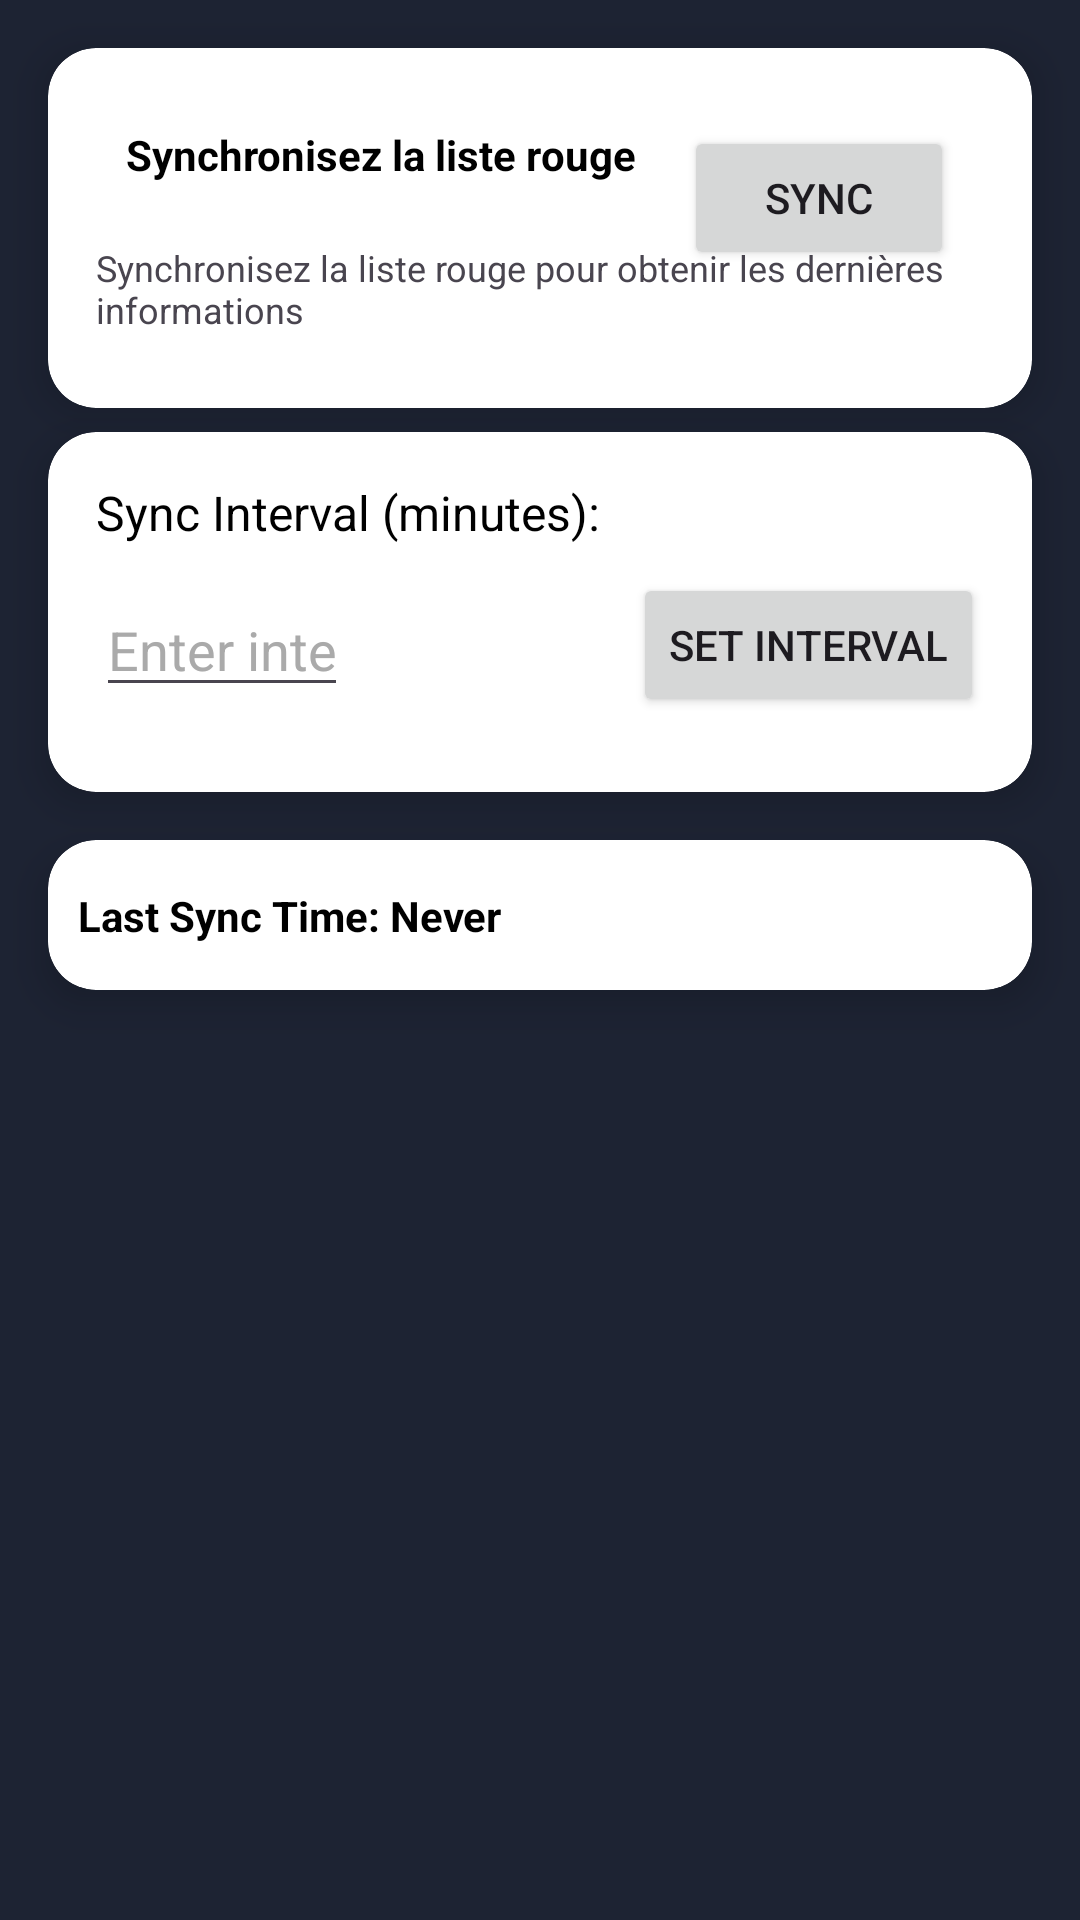

Here is an Android app screen rendered from its layout file. Give the layout XML and the strings, colors and styles it references.
<!-- AndroidManifest.xml: application theme Theme.ListeRouge -->
<!-- res/layout/fragment_settings.xml -->
<?xml version="1.0" encoding="utf-8"?>
<androidx.constraintlayout.widget.ConstraintLayout
    xmlns:android="http://schemas.android.com/apk/res/android"
    xmlns:app="http://schemas.android.com/apk/res-auto"
    xmlns:tools="http://schemas.android.com/tools"
    android:background="#1d2333"
    android:layout_width="match_parent"
    android:layout_height="match_parent"
    tools:context=".fragments.SettingsFragment">

    
    <androidx.cardview.widget.CardView
        android:id="@+id/cardView7"
        android:layout_width="match_parent"
        android:layout_height="120dp"
        android:layout_margin="16dp"
        android:background="@drawable/walpapergradient"
        app:cardCornerRadius="16dp"
        app:cardElevation="8dp"
        app:contentPadding="16dp"
        app:layout_constraintEnd_toEndOf="parent"
        app:layout_constraintStart_toStartOf="parent"
        app:layout_constraintTop_toTopOf="parent">

        <androidx.constraintlayout.widget.ConstraintLayout
            android:layout_width="match_parent"
            android:layout_height="match_parent">

            <TextView
                android:id="@+id/facetxtview"
                android:layout_width="wrap_content"
                android:layout_height="wrap_content"
                android:layout_marginStart="10dp"
                android:layout_marginTop="10dp"
                android:text="@string/syncredlist"
                android:textColor="@android:color/black"
                android:textStyle="bold"
                app:layout_constraintStart_toStartOf="parent"
                app:layout_constraintTop_toTopOf="parent" />

            <TextView
                android:layout_width="wrap_content"
                android:layout_height="wrap_content"
                android:layout_marginTop="20dp"
                android:text="@string/syncredlistdetails"
                android:textSize="12sp"
                app:layout_constraintEnd_toEndOf="parent"
                app:layout_constraintStart_toStartOf="parent"
                app:layout_constraintTop_toBottomOf="@+id/facetxtview" />

            <androidx.appcompat.widget.AppCompatButton
                android:id="@+id/syncbutton"
                android:layout_width="90dp"
                android:layout_height="wrap_content"
                android:layout_marginTop="10dp"
                android:layout_marginEnd="10dp"
                android:text="Sync"
                app:layout_constraintEnd_toEndOf="parent"
                app:layout_constraintTop_toTopOf="parent" />

            <ProgressBar
                android:id="@+id/progressBar"
                android:layout_width="50dp"
                android:layout_height="30dp"
                android:layout_margin="8dp"
                android:elevation="4dp"
                android:indeterminate="true"
                android:visibility="gone"
                app:layout_constraintBottom_toBottomOf="@+id/syncbutton"
                app:layout_constraintEnd_toEndOf="@+id/syncbutton"
                app:layout_constraintTop_toTopOf="@+id/syncbutton" />

        </androidx.constraintlayout.widget.ConstraintLayout>
    </androidx.cardview.widget.CardView>

    
    <androidx.cardview.widget.CardView
        android:id="@+id/cardView_sync_interval"
        android:layout_width="match_parent"
        android:layout_height="120dp"
        android:layout_marginStart="16dp"
        android:layout_marginEnd="16dp"
        android:layout_marginTop="8dp"
        android:background="@drawable/walpapergradient"
        app:cardCornerRadius="16dp"
        app:cardElevation="8dp"
        app:contentPadding="16dp"
        app:layout_constraintTop_toBottomOf="@id/cardView7">

        <androidx.constraintlayout.widget.ConstraintLayout
            android:layout_width="match_parent"
            android:layout_height="match_parent">

            
            <TextView
                android:id="@+id/sync_interval_label"
                android:layout_width="wrap_content"
                android:layout_height="wrap_content"
                android:text="Sync Interval (minutes):"
                android:textColor="@android:color/black"
                android:textSize="16sp"
                app:layout_constraintTop_toTopOf="parent"
                app:layout_constraintStart_toStartOf="parent" />

            
            <EditText
                android:id="@+id/sync_interval_input"
                android:layout_width="wrap_content"
                android:layout_height="wrap_content"
                android:ems="4"
                android:hint="Enter interval"
                android:inputType="number"
                android:textColor="@android:color/black"
                android:textColorHint="@android:color/darker_gray"
                app:layout_constraintBottom_toBottomOf="parent"
                app:layout_constraintStart_toStartOf="parent"
                app:layout_constraintTop_toBottomOf="@+id/sync_interval_label" />

            
            <androidx.appcompat.widget.AppCompatButton
                android:id="@+id/set_sync_interval_button"
                android:layout_width="wrap_content"
                android:layout_height="wrap_content"
                android:text="Set Interval"
                app:layout_constraintBottom_toBottomOf="parent"
                app:layout_constraintEnd_toEndOf="parent"
                app:layout_constraintTop_toBottomOf="@+id/sync_interval_label" />

        </androidx.constraintlayout.widget.ConstraintLayout>
    </androidx.cardview.widget.CardView>

    <androidx.cardview.widget.CardView
        android:id="@+id/cardView8"
        android:layout_width="match_parent"
        android:layout_height="50dp"
        android:layout_margin="16dp"
        android:background="@drawable/walpapergradient"
        app:cardCornerRadius="16dp"
        app:cardElevation="8dp"
        app:layout_constraintTop_toBottomOf="@+id/cardView_sync_interval"
        tools:layout_editor_absoluteX="16dp">

        <androidx.constraintlayout.widget.ConstraintLayout
            android:layout_width="match_parent"
            android:layout_height="50dp">

            <TextView
                android:id="@+id/last_sync_time_label"
                android:layout_width="match_parent"
                android:layout_height="wrap_content"
                android:text="Last Sync Time: Never"
                android:layout_marginLeft="10dp"
                android:textColor="@android:color/black"
                android:textStyle="bold"
                app:layout_constraintBottom_toBottomOf="parent"
                app:layout_constraintStart_toStartOf="parent"
                app:layout_constraintTop_toTopOf="parent" />


        </androidx.constraintlayout.widget.ConstraintLayout>
    </androidx.cardview.widget.CardView>

</androidx.constraintlayout.widget.ConstraintLayout>
<!-- resources referenced by this layout -->
<resources>
  <!-- drawable walpapergradient (drawable) -->
  <layer-list xmlns:android="http://schemas.android.com/apk/res/android">
      <item>
          <shape android:shape="rectangle">
              <gradient
                  android:startColor="#290a4e"
                  android:centerColor="#3f0f6c"
                  android:endColor="#484ecd"
                  android:angle="45"/>
          </shape>
      </item>
  </layer-list>
  <string name="syncredlist">Synchronisez la liste rouge</string>
  <string name="syncredlistdetails">Synchronisez la liste rouge pour obtenir les dernières informations</string>
  <style name="Theme.ListeRouge" parent="Base.Theme.ListeRouge" />
  <style name="Base.Theme.ListeRouge" parent="Theme.Material3.DayNight.NoActionBar">
          
          
      </style>
</resources>
